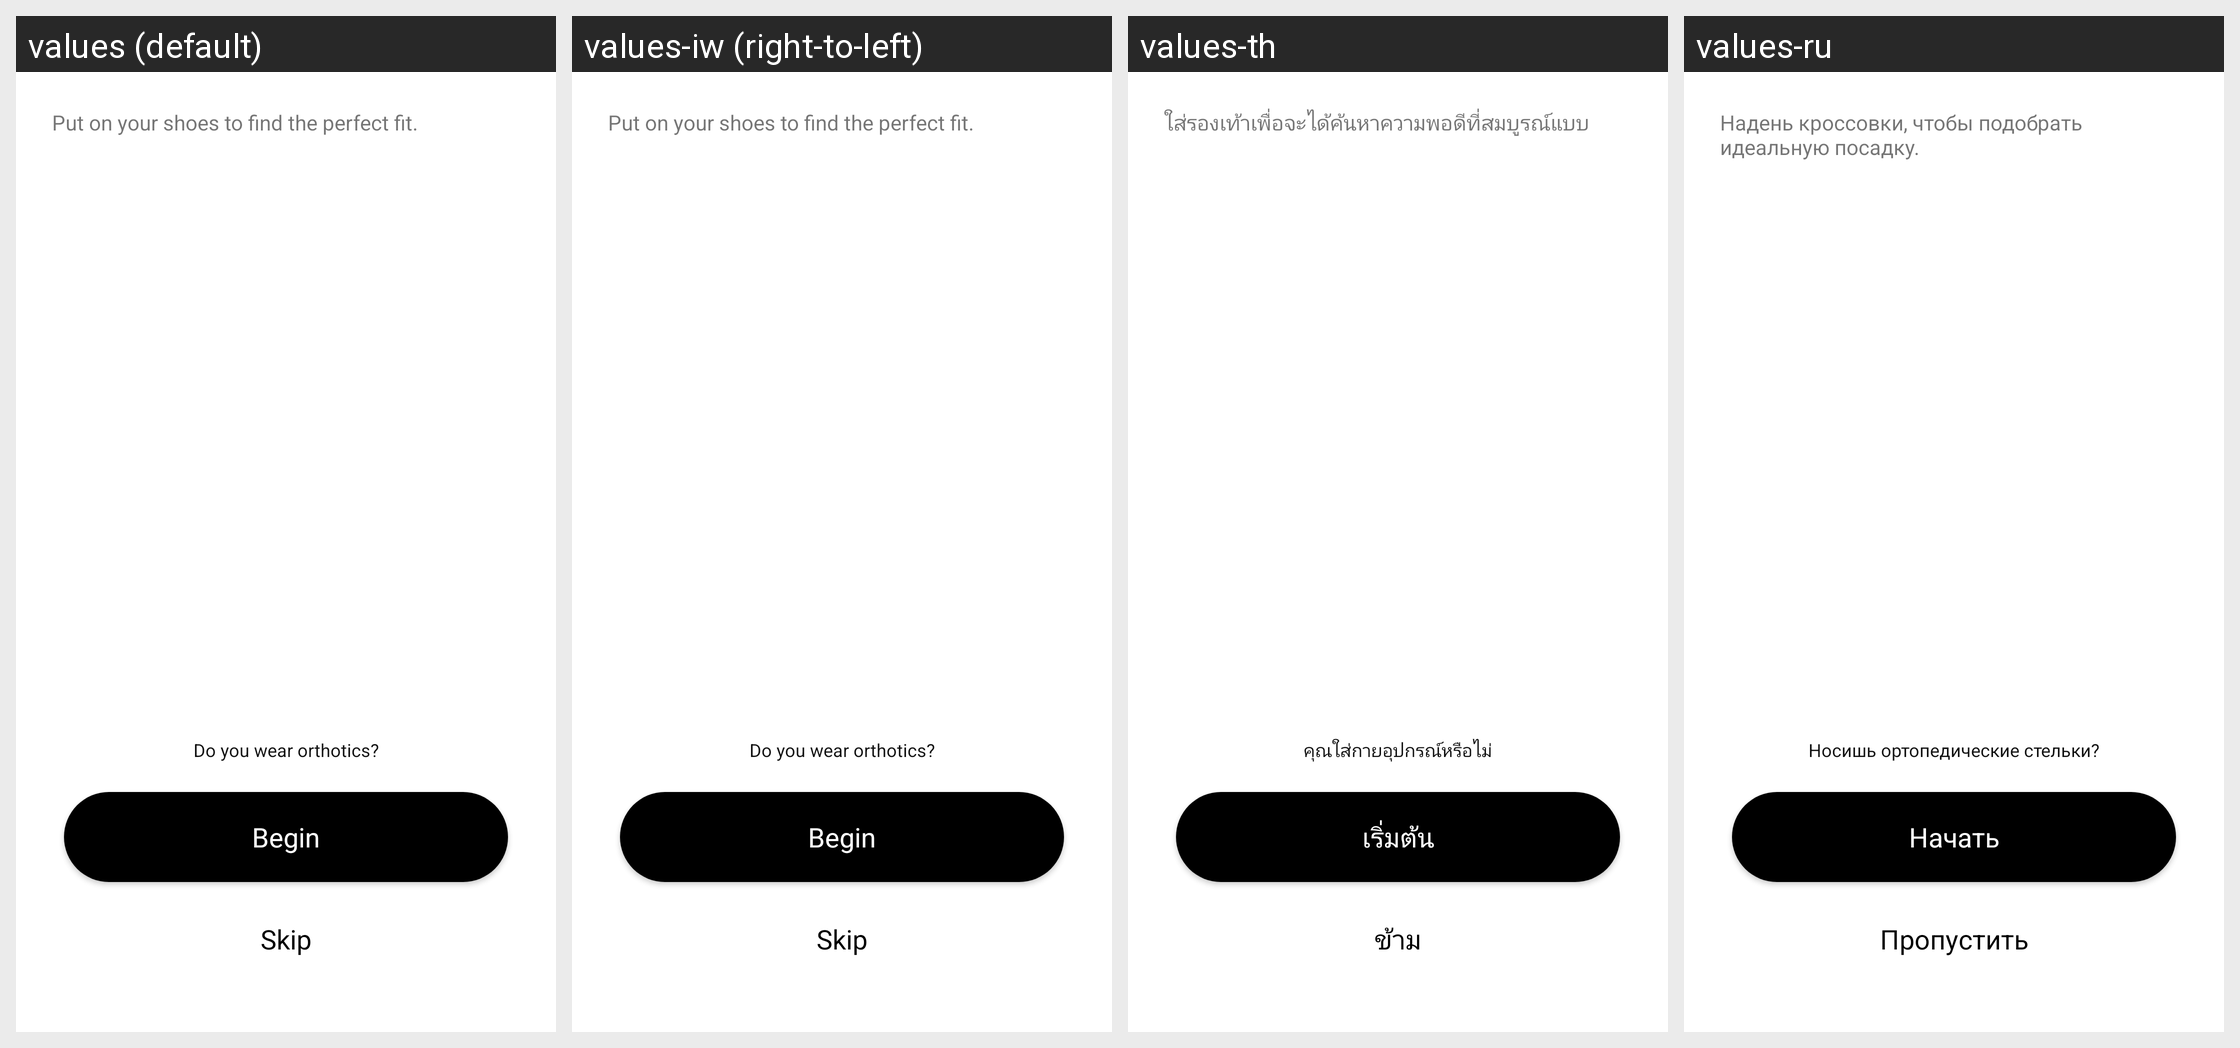

Locale-by-locale string values for the Android screen shown in this grid:
Android screen res/layout/fragment_put_on_shoes_onboarding.xml rendered under 4 locales, left to right: values (default), values-iw (right-to-left), values-th, values-ru. Device: Nexus 5 (rendered at 1080×1920; each locale shown at half size, 540×960, under a caption strip naming it); theme AppTheme.
Other locales in the repository, not shown: values-af, values-as, values-az, values-be, values-bn, values-ca, values-cs, values-da, values-de, values-en, values-en-rGB, values-en-rXA, values-es, values-es-rES, values-et, values-fi, values-fr, values-fr-rCA, values-gl, values-gu, values-hi, values-hr, values-hy, values-it, values-ja, values-ja-rJP, values-ka, values-kk, values-km, values-kn, values-ko, values-ky, values-lt, values-ml, values-my, values-nb, values-nl, values-or, values-pa, values-pl, values-pt, values-si, values-sk, values-sq, values-sr, values-sw, values-te, values-tl, values-tr, values-uz, values-zh, values-zh-rHK, values-zh-rMO, values-zh-rTW, values-zu.
Strings drawn on this screen, with the default value and each locale's value (text and hints the layout hard-codes, and strings that could not be matched under every locale, appear in the picture but are not listed):

put_on_shoes_find_perfect_fit
  values: Put on your shoes to find the perfect fit.
  values-iw: Put on your shoes to find the perfect fit.  [not translated; the default value is used]
  values-th: ใส่รองเท้าเพื่อจะได้ค้นหาความพอดีที่สมบูรณ์แบบ
  values-ru: Надень кроссовки, чтобы подобрать идеальную посадку.

do_you_wear_orthotics
  values: Do you wear orthotics?
  values-iw: Do you wear orthotics?  [not translated; the default value is used]
  values-th: คุณใส่กายอุปกรณ์หรือไม่
  values-ru: Носишь ортопедические стельки?

adapt_modes_calibration_button
  values: Begin
  values-iw: Begin  [not translated; the default value is used]
  values-th: เริ่มต้น
  values-ru: Начать

adapt_skip_button_title
  values: Skip
  values-iw: Skip  [not translated; the default value is used]
  values-th: ข้าม
  values-ru: Пропустить
